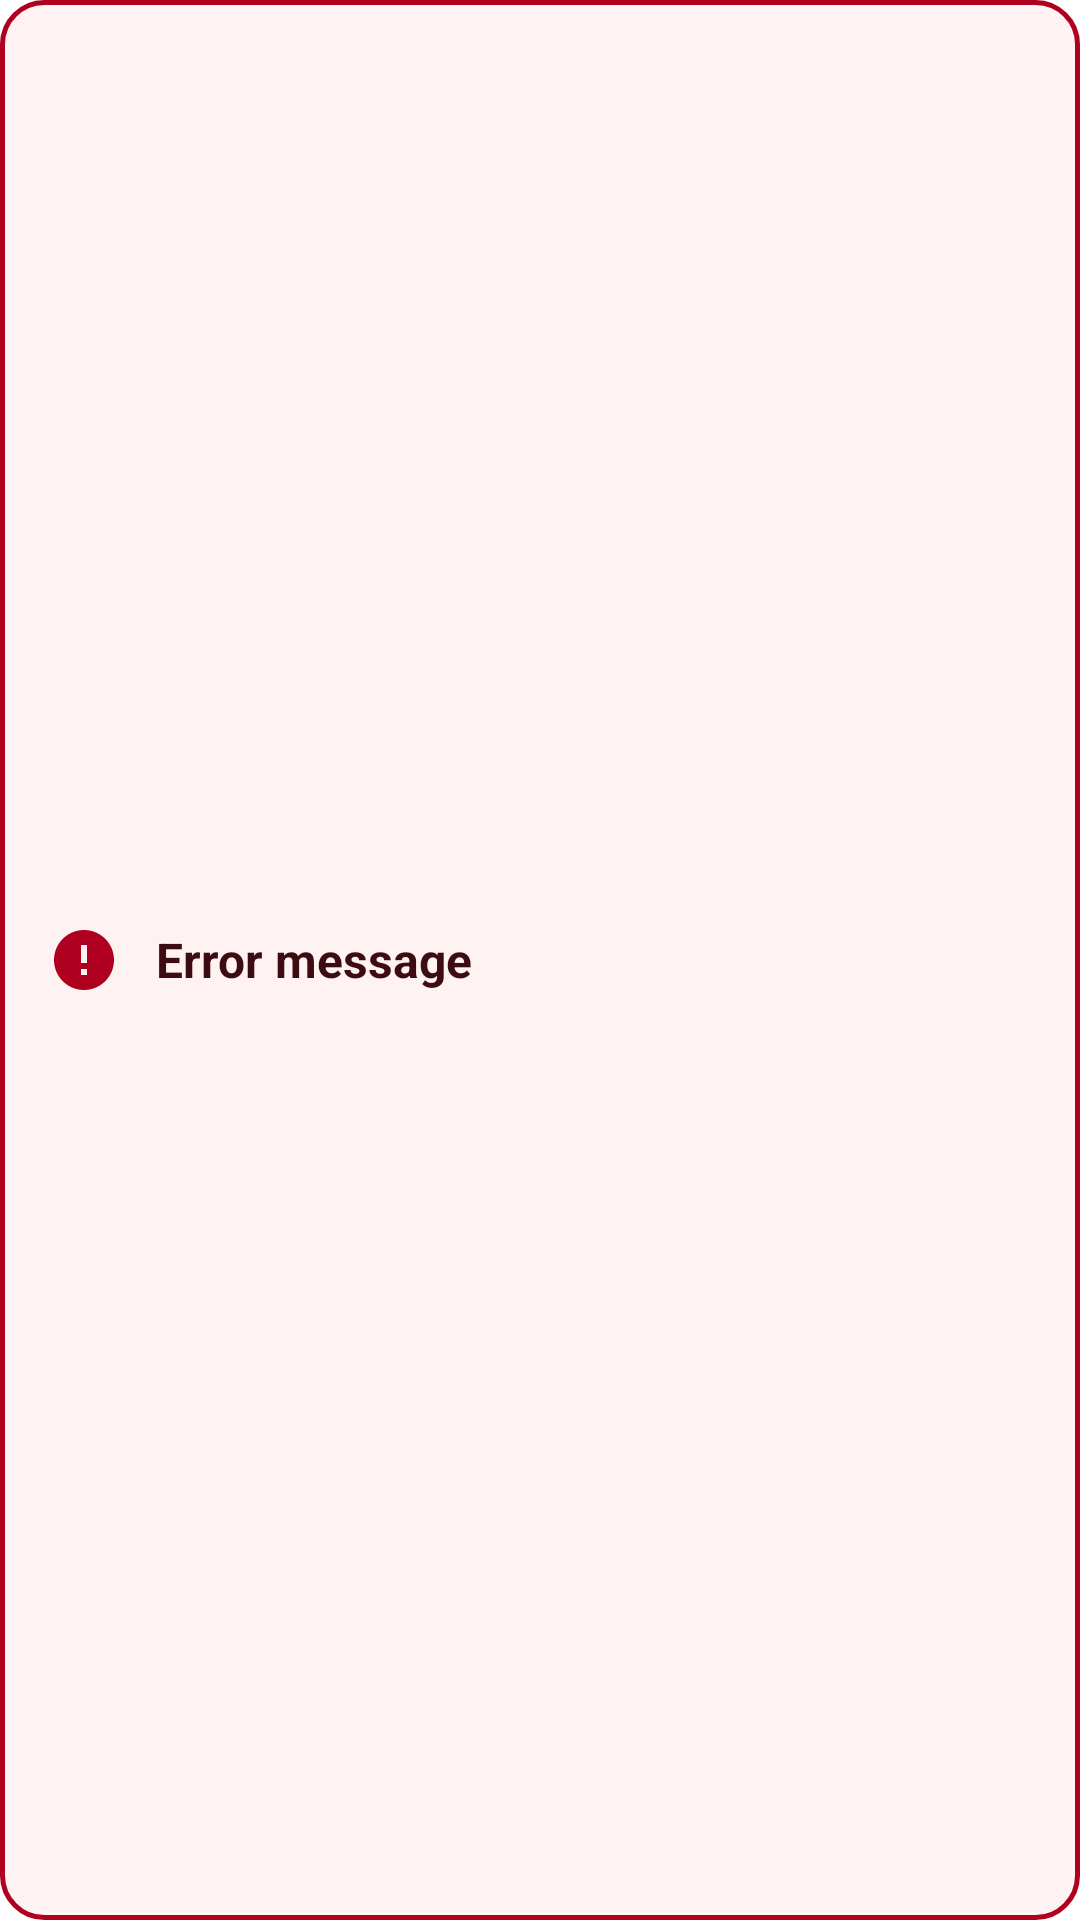

Reconstruct the res/layout file that produces this screen, plus the resources it refers to.
<!-- AndroidManifest.xml: application theme Theme.QuanLyCuaHangLapTop -->
<!-- res/layout/view_toast_error.xml -->
<?xml version="1.0" encoding="utf-8"?>
<LinearLayout xmlns:android="http://schemas.android.com/apk/res/android"
    android:layout_width="match_parent"
    android:layout_height="wrap_content"
    android:background="@drawable/bg_toast_error"
    android:orientation="horizontal"
    android:gravity="center_vertical"
    android:padding="12dp"
    android:minHeight="56dp"
    android:elevation="4dp">

    <ImageView
        android:id="@+id/imgToast"
        android:layout_width="24dp"
        android:layout_height="24dp"
        android:layout_marginStart="4dp"
        android:layout_marginEnd="12dp"
        android:src="@drawable/ic_error_circle" />

    <TextView
        android:id="@+id/tvToast"
        android:layout_width="0dp"
        android:layout_height="wrap_content"
        android:layout_weight="1"
        android:textColor="#3D0B12"
        android:textSize="16sp"
        android:textStyle="bold"
        android:maxLines="3"
        android:ellipsize="end"
        android:text="Error message"/>

</LinearLayout>
<!-- resources referenced by this layout -->
<resources>
  <!-- drawable bg_toast_error (drawable) -->
  <?xml version="1.0" encoding="utf-8"?>
  <shape xmlns:android="http://schemas.android.com/apk/res/android"
      android:shape="rectangle">
      <solid android:color="#FEF3F2"/>
      <corners android:radius="14dp"/>
      <stroke android:width="1.5dp" android:color="#B00020"/>
      <padding android:left="0dp" android:top="0dp" android:right="0dp" android:bottom="0dp"/>
  </shape>
  <!-- drawable ic_error_circle (drawable) -->
  <?xml version="1.0" encoding="utf-8"?>
  <vector xmlns:android="http://schemas.android.com/apk/res/android"
      android:width="20dp"
      android:height="20dp"
      android:viewportWidth="24"
      android:viewportHeight="24">
      <path
          android:fillColor="#B00020"
          android:pathData="M12,2C6.48,2 2,6.48 2,12s4.48,10 10,10 10,-4.48 10,-10S17.52,2 12,2zM13,13h-2V7h2v6zm0,4h-2v-2h2v2z"/>
  </vector>
  <style name="Theme.QuanLyCuaHangLapTop" parent="Theme.MaterialComponents.DayNight.DarkActionBar">
          
          <item name="colorPrimary">@color/purple_200</item>
          <item name="colorPrimaryVariant">@color/purple_700</item>
          <item name="colorOnPrimary">@color/black</item>
          
          <item name="colorSecondary">@color/teal_200</item>
          <item name="colorSecondaryVariant">@color/teal_200</item>
          <item name="colorOnSecondary">@color/black</item>
          
          <item name="android:statusBarColor">?attr/colorPrimaryVariant</item>
          
      </style>
  <color name="purple_200">#FFBB86FC</color>
  <color name="purple_700">#FF3700B3</color>
  <color name="black">#FF000000</color>
  <color name="teal_200">#FF03DAC5</color>
</resources>
